The GitHub repository vandanamonappa07/GAN-Autoencoder contains a labelled image folder "GAN-Autoencoder" with 5 categories: non-tumor, non-viable tumor, tumor, viable, viable non-viable. Examples follow, each with its label.

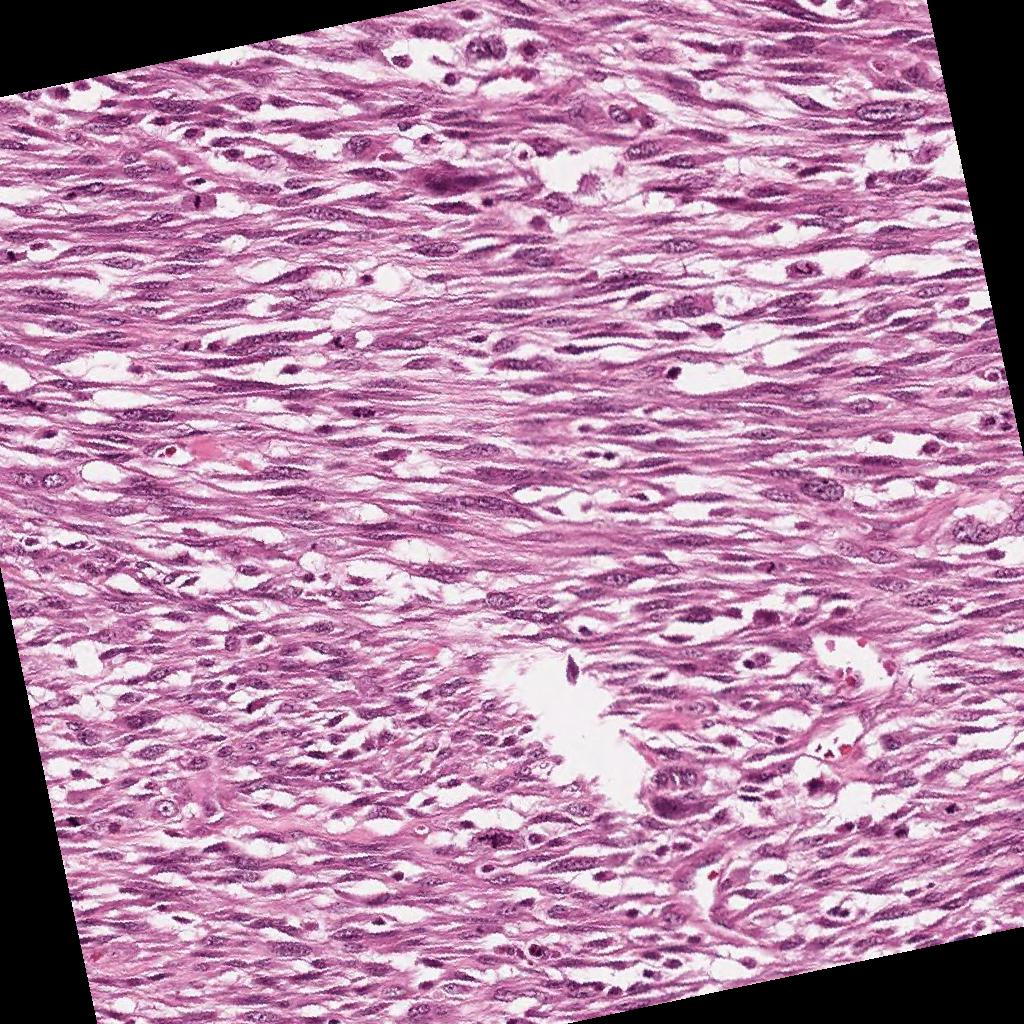
Label: viable

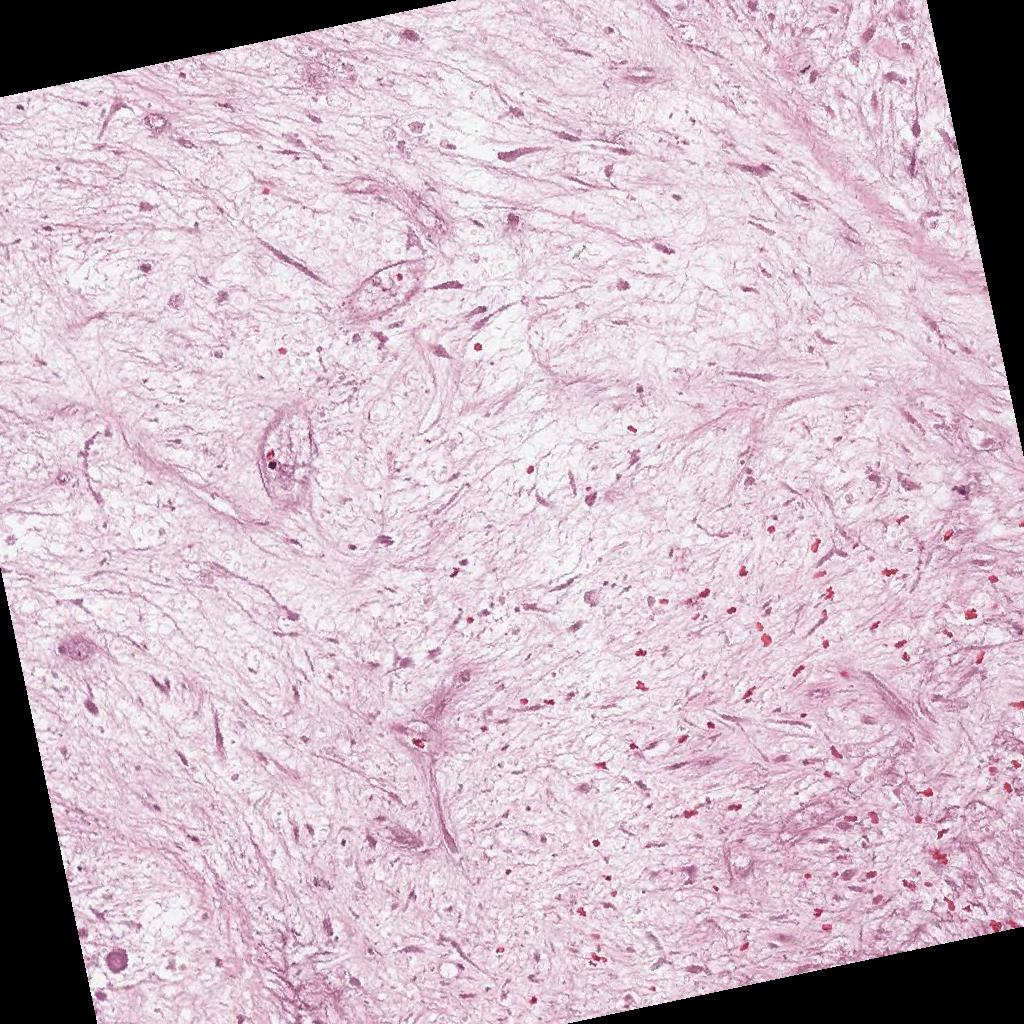
Label: non-viable tumor

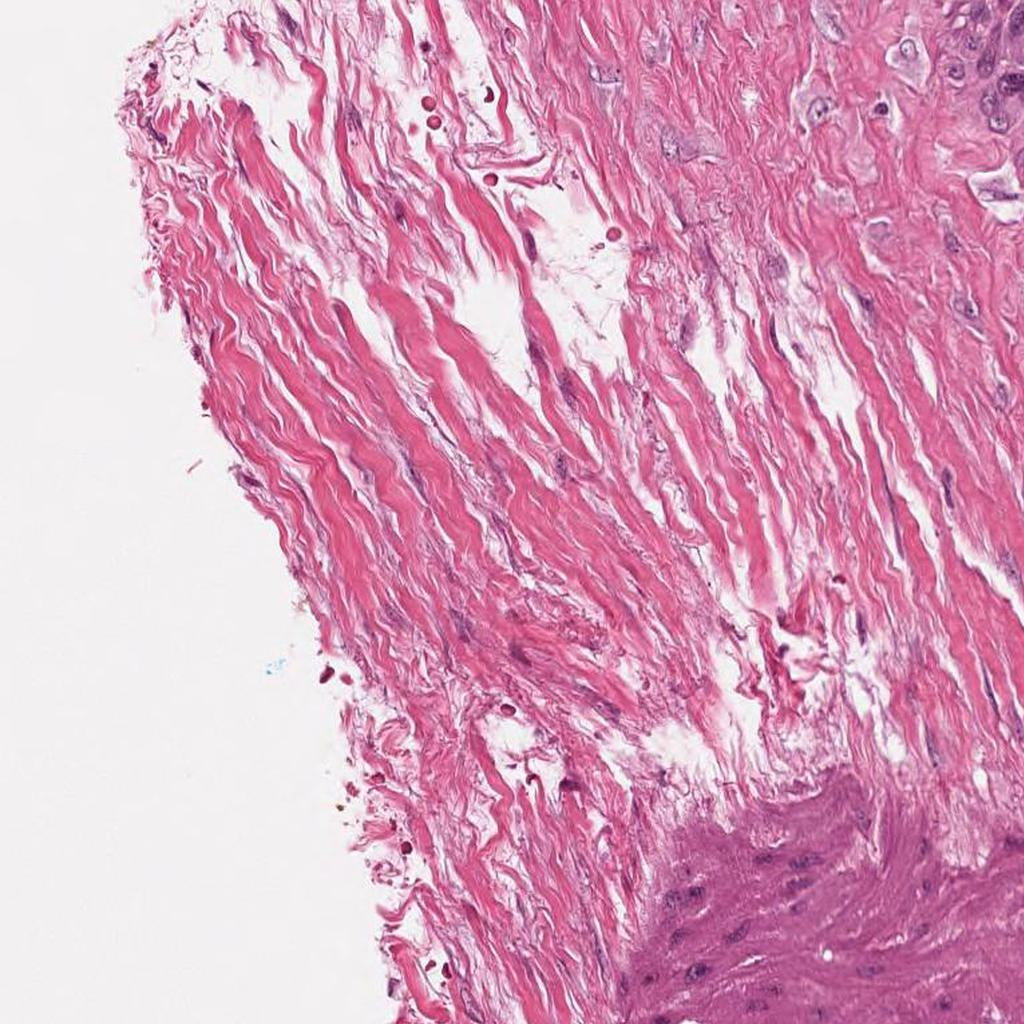
Label: viable non-viable

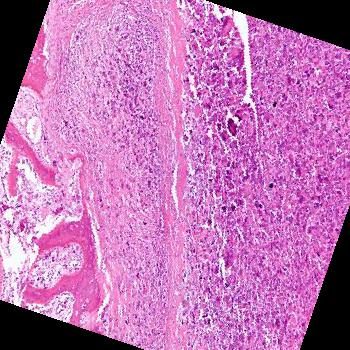
Label: tumor

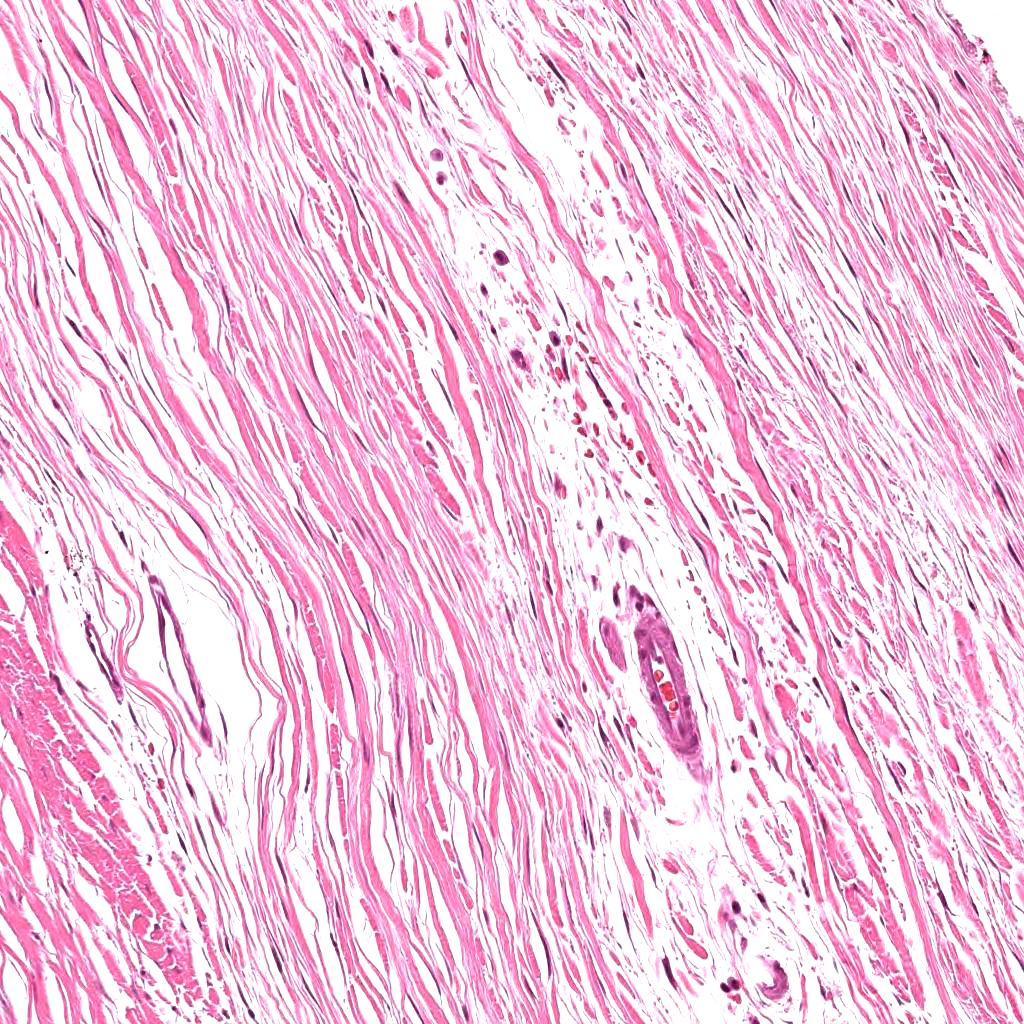
Label: non-tumor

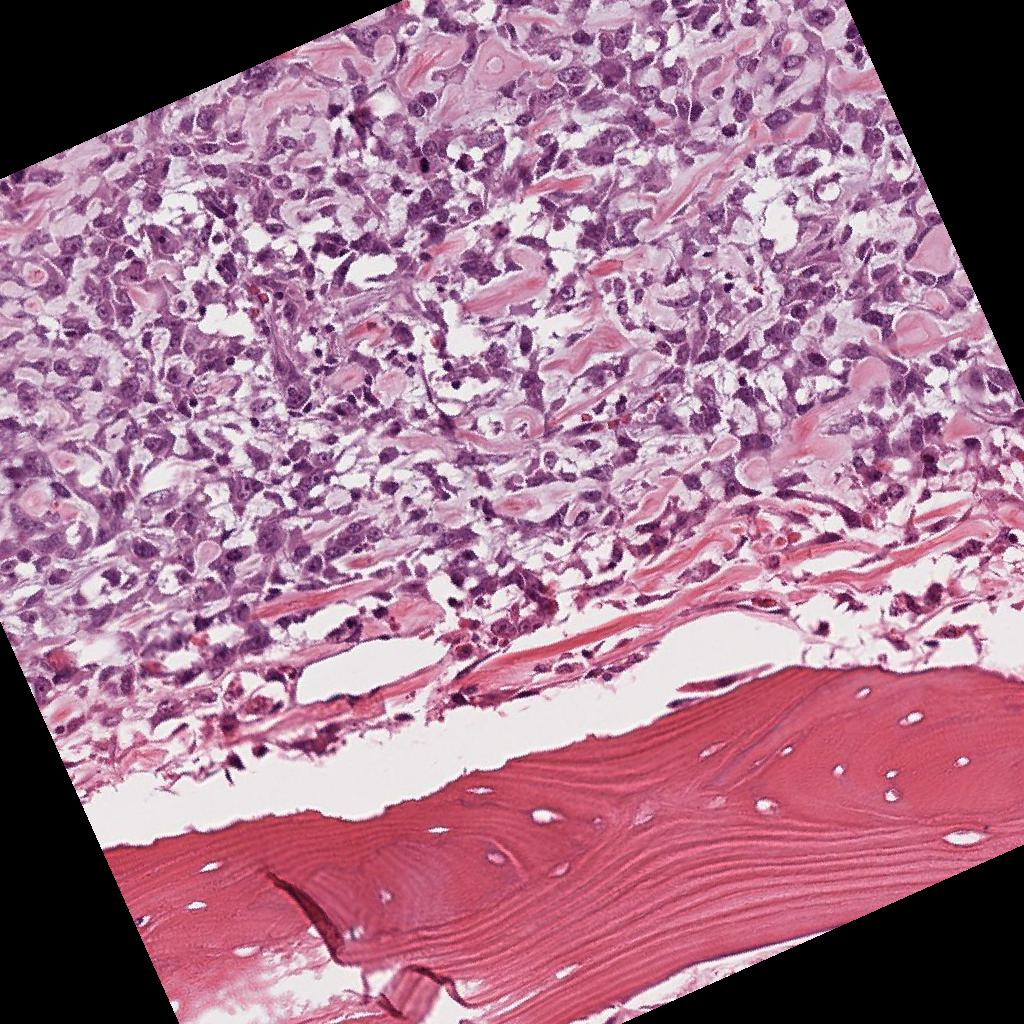
Label: viable
